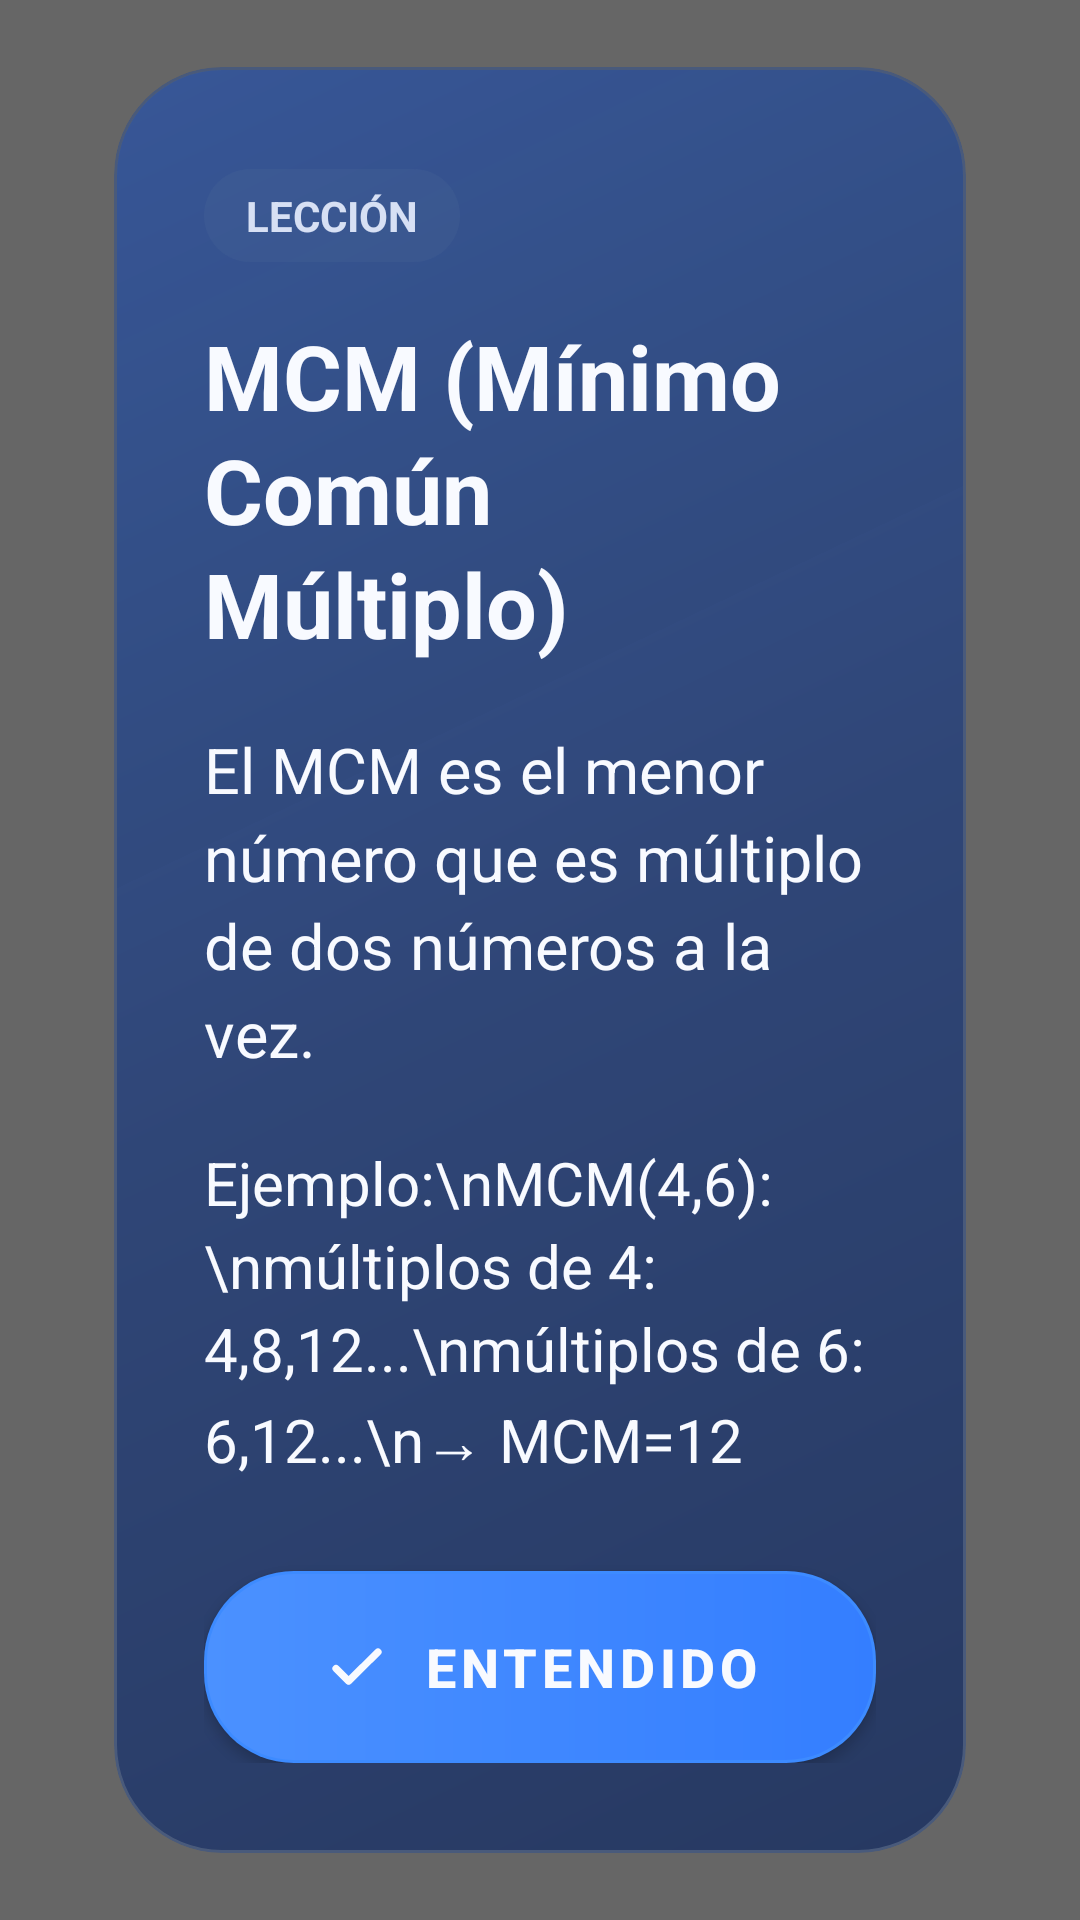

Here is an Android app screen rendered from its layout file. Give the layout XML and the strings, colors and styles it references.
<!-- AndroidManifest.xml: activity theme Theme.CalculaParaJugar.Overlay -->
<!-- res/layout/activity_lesson.xml -->
<?xml version="1.0" encoding="utf-8"?>
<FrameLayout xmlns:android="http://schemas.android.com/apk/res/android"
    xmlns:app="http://schemas.android.com/apk/res-auto"
    android:layout_width="match_parent"
    android:layout_height="match_parent"
    android:background="#99000000"
    android:paddingHorizontal="38dp">

    <com.google.android.material.card.MaterialCardView
        android:id="@+id/lessonSheet"
        android:layout_width="match_parent"
        android:layout_height="wrap_content"
        android:layout_gravity="center"
        app:cardBackgroundColor="@android:color/transparent"
        app:cardCornerRadius="36dp"
        app:cardElevation="0dp"
        app:strokeWidth="0dp">

        <ScrollView
            android:layout_width="match_parent"
            android:layout_height="wrap_content"
            android:maxHeight="620dp"
            android:overScrollMode="never">

            <LinearLayout
                android:layout_width="match_parent"
                android:layout_height="wrap_content"
                android:background="@drawable/bg_lesson_modal"
                android:gravity="start"
                android:orientation="vertical"
                android:paddingHorizontal="30dp"
                android:paddingTop="34dp"
                android:paddingBottom="30dp">

                <TextView
                    android:layout_width="wrap_content"
                    android:layout_height="wrap_content"
                    android:layout_marginBottom="22dp"
                    android:background="@drawable/bg_lesson_badge"
                    android:paddingHorizontal="14dp"
                    android:paddingVertical="6dp"
                    android:text="LECCIÓN"
                    android:textColor="#D7E0F4"
                    android:textSize="14sp"
                    android:textStyle="bold" />

                <TextView
                    android:id="@+id/tvLessonTitle"
                    android:layout_width="match_parent"
                    android:layout_height="wrap_content"
                    android:layout_marginBottom="22dp"
                    android:gravity="start"
                    android:includeFontPadding="false"
                    android:lineSpacingExtra="3dp"
                    android:text="MCM (Mínimo Común Múltiplo)"
                    android:textColor="@color/text_primary"
                    android:textSize="30sp"
                    android:textStyle="bold" />

                <TextView
                    android:id="@+id/tvLessonExplanation"
                    android:layout_width="match_parent"
                    android:layout_height="wrap_content"
                    android:layout_marginBottom="22dp"
                    android:gravity="start"
                    android:lineSpacingExtra="5dp"
                    android:text="El MCM es el menor número que es múltiplo de dos números a la vez."
                    android:textColor="@color/text_primary"
                    android:textSize="21sp" />

                <TextView
                    android:id="@+id/tvLessonExample"
                    android:layout_width="match_parent"
                    android:layout_height="wrap_content"
                    android:layout_marginBottom="30dp"
                    android:fontFamily="sans-serif"
                    android:gravity="start"
                    android:lineSpacingExtra="4dp"
                    android:text="Ejemplo:\nMCM(4,6):\nmúltiplos de 4: 4,8,12...\nmúltiplos de 6: 6,12...\n→ MCM=12"
                    android:textColor="@color/text_primary"
                    android:textSize="20sp" />

                <com.google.android.material.button.MaterialButton
                    android:id="@+id/btnUnderstood"
                    android:layout_width="match_parent"
                    android:layout_height="64dp"
                    android:background="@drawable/bg_lesson_button"
                    android:text="ENTENDIDO"
                    android:textColor="@color/text_primary"
                    android:textSize="18sp"
                    android:textStyle="bold"
                    app:backgroundTint="@null"
                    app:cornerRadius="32dp"
                    app:icon="@drawable/ic_ui_check"
                    app:iconGravity="textStart"
                    app:iconPadding="10dp"
                    app:iconTint="@color/text_primary" />

            </LinearLayout>

        </ScrollView>

    </com.google.android.material.card.MaterialCardView>

</FrameLayout>
<!-- resources referenced by this layout -->
<resources>
  <color name="text_primary">#FFF8FAFF</color>
  <!-- drawable bg_lesson_badge (drawable) -->
  <?xml version="1.0" encoding="utf-8"?>
  <shape xmlns:android="http://schemas.android.com/apk/res/android" android:shape="rectangle">
      <solid android:color="#334F6D9D" />
      <corners android:radius="18dp" />
  </shape>
  <!-- drawable bg_lesson_button (drawable) -->
  <?xml version="1.0" encoding="utf-8"?>
  <layer-list xmlns:android="http://schemas.android.com/apk/res/android">
      <item>
          <shape android:shape="rectangle">
              <solid android:color="#FF3D8BFF" />
              <corners android:radius="30dp" />
          </shape>
      </item>
  
      <item android:left="1dp" android:top="1dp" android:right="1dp" android:bottom="1dp">
          <shape android:shape="rectangle">
              <gradient
                  android:angle="0"
                  android:startColor="#FF4B91FF"
                  android:endColor="#FF347EFF"
                  android:type="linear" />
              <corners android:radius="29dp" />
          </shape>
      </item>
  </layer-list>
  <!-- drawable bg_lesson_modal (drawable) -->
  <?xml version="1.0" encoding="utf-8"?>
  <layer-list xmlns:android="http://schemas.android.com/apk/res/android">
      <item>
          <shape android:shape="rectangle">
              <solid android:color="#802C4E8F" />
              <corners android:radius="36dp" />
          </shape>
      </item>
  
      <item android:left="1dp" android:top="1dp" android:right="1dp" android:bottom="1dp">
          <shape android:shape="rectangle">
              <gradient
                  android:angle="315"
                  android:startColor="#F2365799"
                  android:centerColor="#F02D4476"
                  android:endColor="#F024365F"
                  android:type="linear" />
              <corners android:radius="35dp" />
          </shape>
      </item>
  </layer-list>
  <!-- drawable ic_ui_check (drawable) -->
  <?xml version="1.0" encoding="utf-8"?>
  <vector xmlns:android="http://schemas.android.com/apk/res/android" android:width="24dp" android:height="24dp" android:viewportWidth="24" android:viewportHeight="24">
      <path android:strokeColor="#070912" android:strokeWidth="2.4" android:strokeLineCap="round" android:strokeLineJoin="round" android:fillColor="#00000000" android:pathData="M5,12.5l4.2,4.2L19,7"/>
  </vector>
  <style name="Theme.CalculaParaJugar.Overlay" parent="Theme.MaterialComponents.NoActionBar">
          <item name="android:windowIsTranslucent">true</item>
          <item name="android:windowBackground">@android:color/transparent</item>
          <item name="android:windowIsFloating">false</item>
          <item name="android:backgroundDimEnabled">false</item>
          <item name="colorPrimary">@color/primary</item>
          <item name="android:statusBarColor">#CC000000</item>
          <item name="android:navigationBarColor">#CC000000</item>
          <item name="android:windowLightStatusBar" tools:targetApi="m">false</item>
      </style>
  <color name="primary">#FFC4B5FD</color>
</resources>
